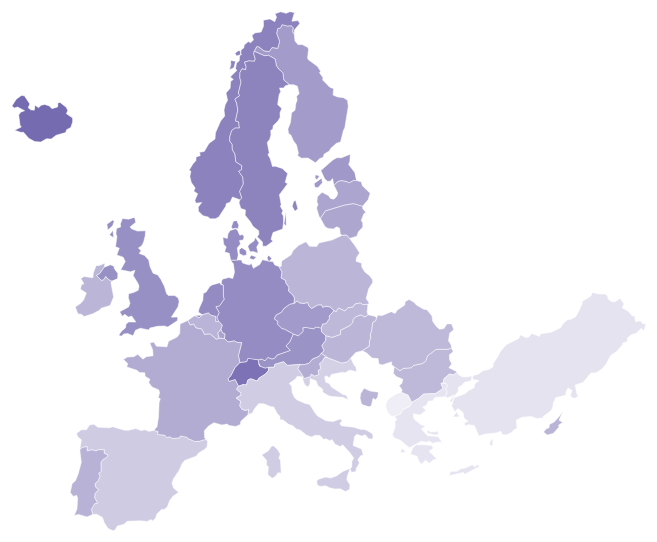
D3 v3 page, settled after 360 driven frames (6 s of simulated time); the page loaded 1 data file(s).


  var lookup = { // emplyment stats: Employment rate, age group 15–64, 2014 EuroStat
    "Austria": 71.1,
    "Belgium": 61.9,
    "Bulgaria": 61,
    "Croatia": 54.6,
    "Cyprus": 62.1,
    "Czech Republic": 69,
    "Denmark": 72.8,
    "Estonia": 69.6,
    "Finland": 68.7,
    "Former Yugoslav Republic of Macedonia, the": 46.9,
    "France": 64.3,
    "Germany": 72.8,
    "Greece": 49.4,
    "Hungary": 61.8,
    "Iceland": 81.7,
    "Ireland": 61.7,
    "Italy": 55.7,
    "Latvia": 66.3,
    "Liechtenstein": 70, // Guess
    "Lithuania": 65.7,
    "Luxembourg": 66.6,
    "Malta": 62.3,
    "Montenegro": 62, // Guess
    "Netherlands": 73.1,
    "Norway": 75.2,
    "Poland": 61.7,
    "Portugal": 62.6,
    "Romania": 61,
    "Slovakia": 61,
    "Slovenia": 63.9,
    "Spain": 56,
    "Sweden": 74.9,
    "Switzerland": 79.8,
    "Turkey": 49.5,
    "United Kingdom": 71.9
  };

  var width = 700,
      height = 550;

  var color = d3.scale.linear()
      .range(['#efedf5','#756bb1']);

  var svg = d3.select("#map-simplified").append("svg")
    .attr("width", width)
    .attr("height", height);

  var tooltip = d3.select('body').append('div')
              .attr('class', 'hidden tooltip');

  d3.json("europe-countries-simplified.json", function(error, europe) {
    if (error) return console.error(error);

  var projection = d3.geo.albers()
    .center([0, 55.4])
    .rotate([4.4, 0])
    .parallels([50, 60])
    .scale(800)
    .translate([width/4, height / 2]);

  var path = d3.geo.path()
    .projection(projection);

  var countries = topojson.feature(europe, europe.objects.countries);

    for(var i=0; i < countries.features.length; i++) {
      var countryName = countries.features[i].properties.name;
      if(countryName in lookup) {
        countries.features[i].properties.employment = lookup[countryName];
      }
    }

    var dataExtent = d3.extent(europe.objects.countries.geometries, function(d) {
      return d.properties.employment;
    });

    color.domain(dataExtent);

    svg.selectAll(".country")
      .data(countries.features)
        .enter().append("path")
          .attr("class", function(d) { return "country country--" + d.properties.name; })
          .style("fill", function(d) { return color(d.properties.employment); })
          .attr("d", path)
          .on('mousemove', function(d) {

            tooltip.classed('hidden', false)
                .attr('style', 'left:' + (d3.event.pageX + 15) +
                        'px; top:' + (d3.event.pageY - 20) + 'px')
                .html(
                  '<span><strong>'+d.properties.name+'</strong></span>'+
                  '<span><strong>Population:</strong> '+String(d.properties.population).replace(/(.)(?=(\d{3})+$)/g,'$1,')+'</span>'+
                  '<span><strong>Employment:</strong> '+d.properties.employment+'%</span>');
          })
          .on('mouseout', function(d) {
            tooltip.classed('hidden', true);
          })
  });


### data: europe-countries-simplified.json
{
 "type": "Topology",
 "transform": {
  "scale": [
   0.002099,
   0.001265
  ],
  "translate": [
   -24.18,
   34.63
  ]
 },
 "arcs": [
  [
   [
    19586,
    11052
   ],
   [
    -45,
    -205
   ],
   [
    153,
    -278
   ]
  ],
  [
   [
    19694,
    10569
   ],
   [
    -74,
    -241
   ],
   [
    -266,
    -227
   ],
   [
    28,
    -322
   ],
   [
    -187,
    -103
   ]
  ],
  [
   [
    19195,
    9676
   ],
   [
    -130,
    -117
   ],
   [
    -380,
    -58
   ],
   [
    -176,
    -161
   ],
   [
    -249,
    -8
   ],
   [
    -210,
    66
   ]
  ],
  [
   [
    18050,
    9398
   ],
   [
    -618,
    139
   ],
   [
    -136,
    249
   ],
   [
    -459,
    -36
   ],
   [
    -68,
    -154
   ],
   [
    -261,
    66
   ]
  ],
  [
   [
    16508,
    9662
   ],
   [
    -181,
    -8
   ],
   [
    -233,
    169
   ]
  ],
  [
   [
    16094,
    9823
   ],
   [
    -34,
    168
   ]
  ],
  [
   [
    16060,
    9991
   ],
   [
    12,
    212
   ]
  ],
  [
   [
    16072,
    10203
   ],
   [
    192,
    -7
   ],
   [
    131,
    -124
   ],
   [
    175,
    153
   ],
   [
    187,
    -139
   ],
   [
    137,
    8
   ],
   [
    153,
    146
   ],
   [
    703,
    80
   ],
   "... 3 more items"
  ],
  "... 113 more items"
 ],
 "objects": {
  "countries": {
   "type": "GeometryCollection",
   "geometries": [
    "{... 4 keys}",
    "{... 4 keys}",
    "{... 4 keys}",
    "{... 4 keys}",
    "{... 4 keys}",
    "{... 4 keys}",
    "{... 4 keys}",
    "{... 4 keys}",
    "... 27 more items"
   ]
  }
 }
}